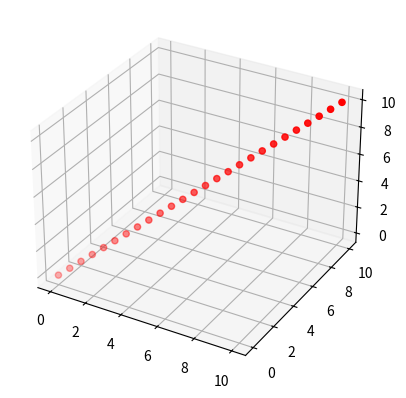

Write the Python code that produced this figure.
import numpy as np
import matplotlib.pyplot as plt

# generate waypoints along a defined trajectory by sampling different parametric functions
def gen_straight_line(start_pose = np.asarray([0., 0., 0.]), 
                      target_pose = np.asarray([10., 10., 10.]),
                      num_waypoints = 25):
    t = 0
    dt = 1/num_waypoints
    curr_pose = start_pose
    waypoints = [curr_pose]
    for i in range(num_waypoints):
        t += dt
        next_pose = curr_pose.copy() + (target_pose - start_pose) * dt
        waypoints.append(next_pose)
        curr_pose = next_pose   
    return waypoints

NUM_SPIRAL_PERIODS = 5
def gen_spiral(spiral_periods = 5,
               num_waypoints = 250):
    t = 0
    dt = (spiral_periods * 2 * np.pi) / num_waypoints
    curr_pose = np.asarray([0., 0., 0.])
    waypoints = [curr_pose]
    for i in range(num_waypoints):
        t += dt
        next_pose = np.asarray([np.sin(t),
                                np.cos(t),
                                t])
        waypoints.append(next_pose)
    return waypoints
 
waypoints = gen_straight_line()
# waypoints = gen_spiral()
print(waypoints)
xs = [waypoint[0] for waypoint in waypoints]
ys = [waypoint[1] for waypoint in waypoints]
zs = [waypoint[2] for waypoint in waypoints]
fig = plt.figure()
ax = fig.add_subplot(projection='3d')
ax.scatter(xs, ys, zs, marker='o', color='red')
plt.show()
